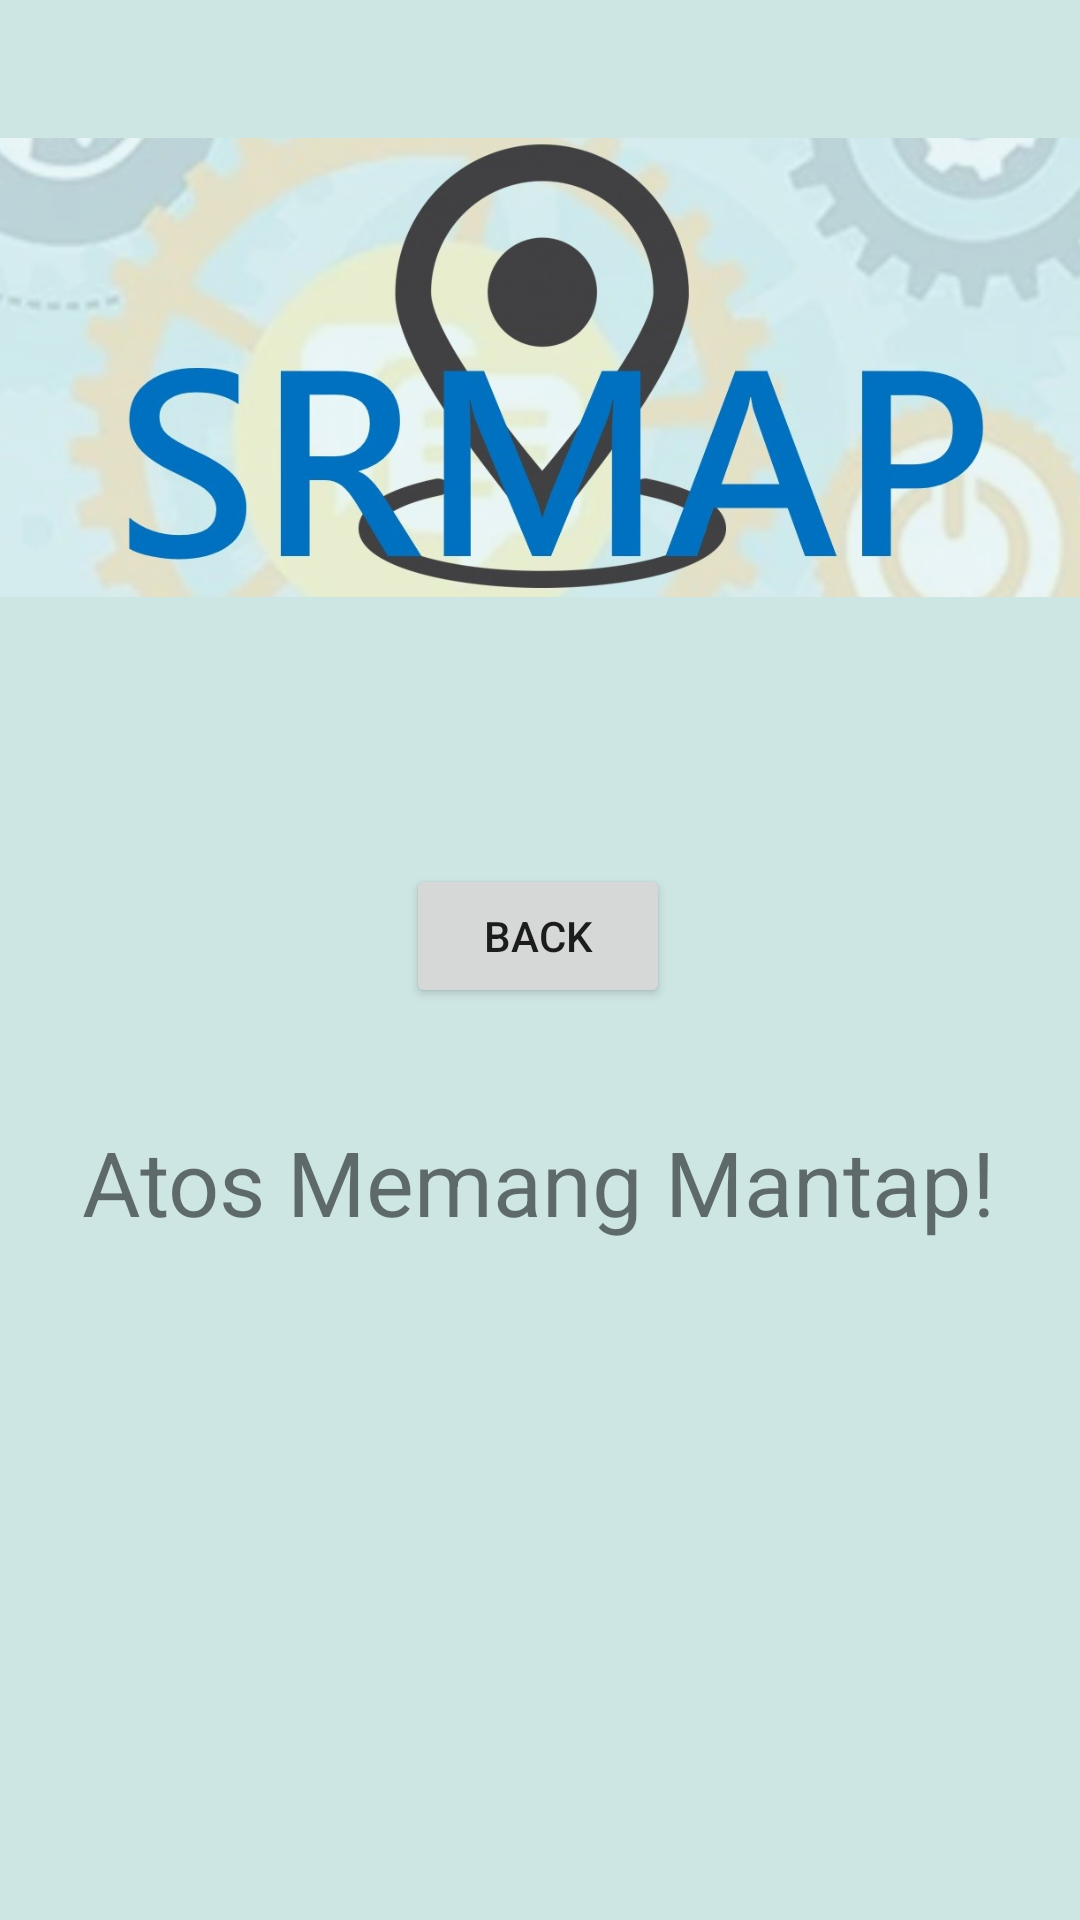

Android layout source for this screen:
<!-- AndroidManifest.xml: application theme Theme.ButtonOpenNewActivity -->
<!-- res/layout/activity_main2.xml -->
<?xml version="1.0" encoding="utf-8"?>
<androidx.constraintlayout.widget.ConstraintLayout xmlns:android="http://schemas.android.com/apk/res/android"
    xmlns:app="http://schemas.android.com/apk/res-auto"
    xmlns:tools="http://schemas.android.com/tools"
    android:id="@+id/atosfirstproject"
    android:layout_width="match_parent"
    android:layout_height="match_parent"
    android:background="#80A2D3CF"
    tools:context=".MainActivity2">

    <TextView
        android:id="@+id/textView"
        android:layout_width="wrap_content"
        android:layout_height="wrap_content"
        android:text="Atos Memang Mantap!"
        android:textSize="30sp"
        app:layout_constraintBottom_toBottomOf="parent"
        app:layout_constraintEnd_toEndOf="parent"
        app:layout_constraintHorizontal_bias="0.495"
        app:layout_constraintStart_toStartOf="parent"
        app:layout_constraintTop_toTopOf="parent"
        app:layout_constraintVertical_bias="0.623" />

    <Button
        android:id="@+id/backbutton"
        android:layout_width="wrap_content"
        android:layout_height="wrap_content"
        android:text="Back"
        app:layout_constraintBottom_toTopOf="@+id/textView"
        app:layout_constraintEnd_toEndOf="parent"
        app:layout_constraintHorizontal_bias="0.498"
        app:layout_constraintStart_toStartOf="parent"
        app:layout_constraintTop_toBottomOf="@+id/imageView2"
        app:layout_constraintVertical_bias="0.532" />

    <ImageView
        android:id="@+id/imageView2"
        android:layout_width="412dp"
        android:layout_height="245dp"
        app:layout_constraintBottom_toTopOf="@+id/button"
        app:layout_constraintEnd_toEndOf="parent"
        app:layout_constraintStart_toStartOf="parent"
        app:layout_constraintTop_toTopOf="parent"
        app:srcCompat="@drawable/logo_srmap" />


</androidx.constraintlayout.widget.ConstraintLayout>
<!-- resources referenced by this layout -->
<resources>
  <!-- drawable logo_srmap: jpg bitmap (drawable, 97604 bytes) -->
  <style name="Theme.ButtonOpenNewActivity" parent="Theme.AppCompat.Light.DarkActionBar">
          
          <item name="colorPrimary">@color/purple_500</item>
          <item name="colorPrimaryDark">@color/purple_700</item>
          <item name="colorAccent">@color/teal_200</item>
          
      </style>
  <!-- not gathered from this repository: default colours our renderer supplied (Android Studio template values) -->
  <color name="purple_500">#FF6200EE</color>
  <color name="purple_700">#FF3700B3</color>
  <color name="teal_200">#FF03DAC5</color>
</resources>
